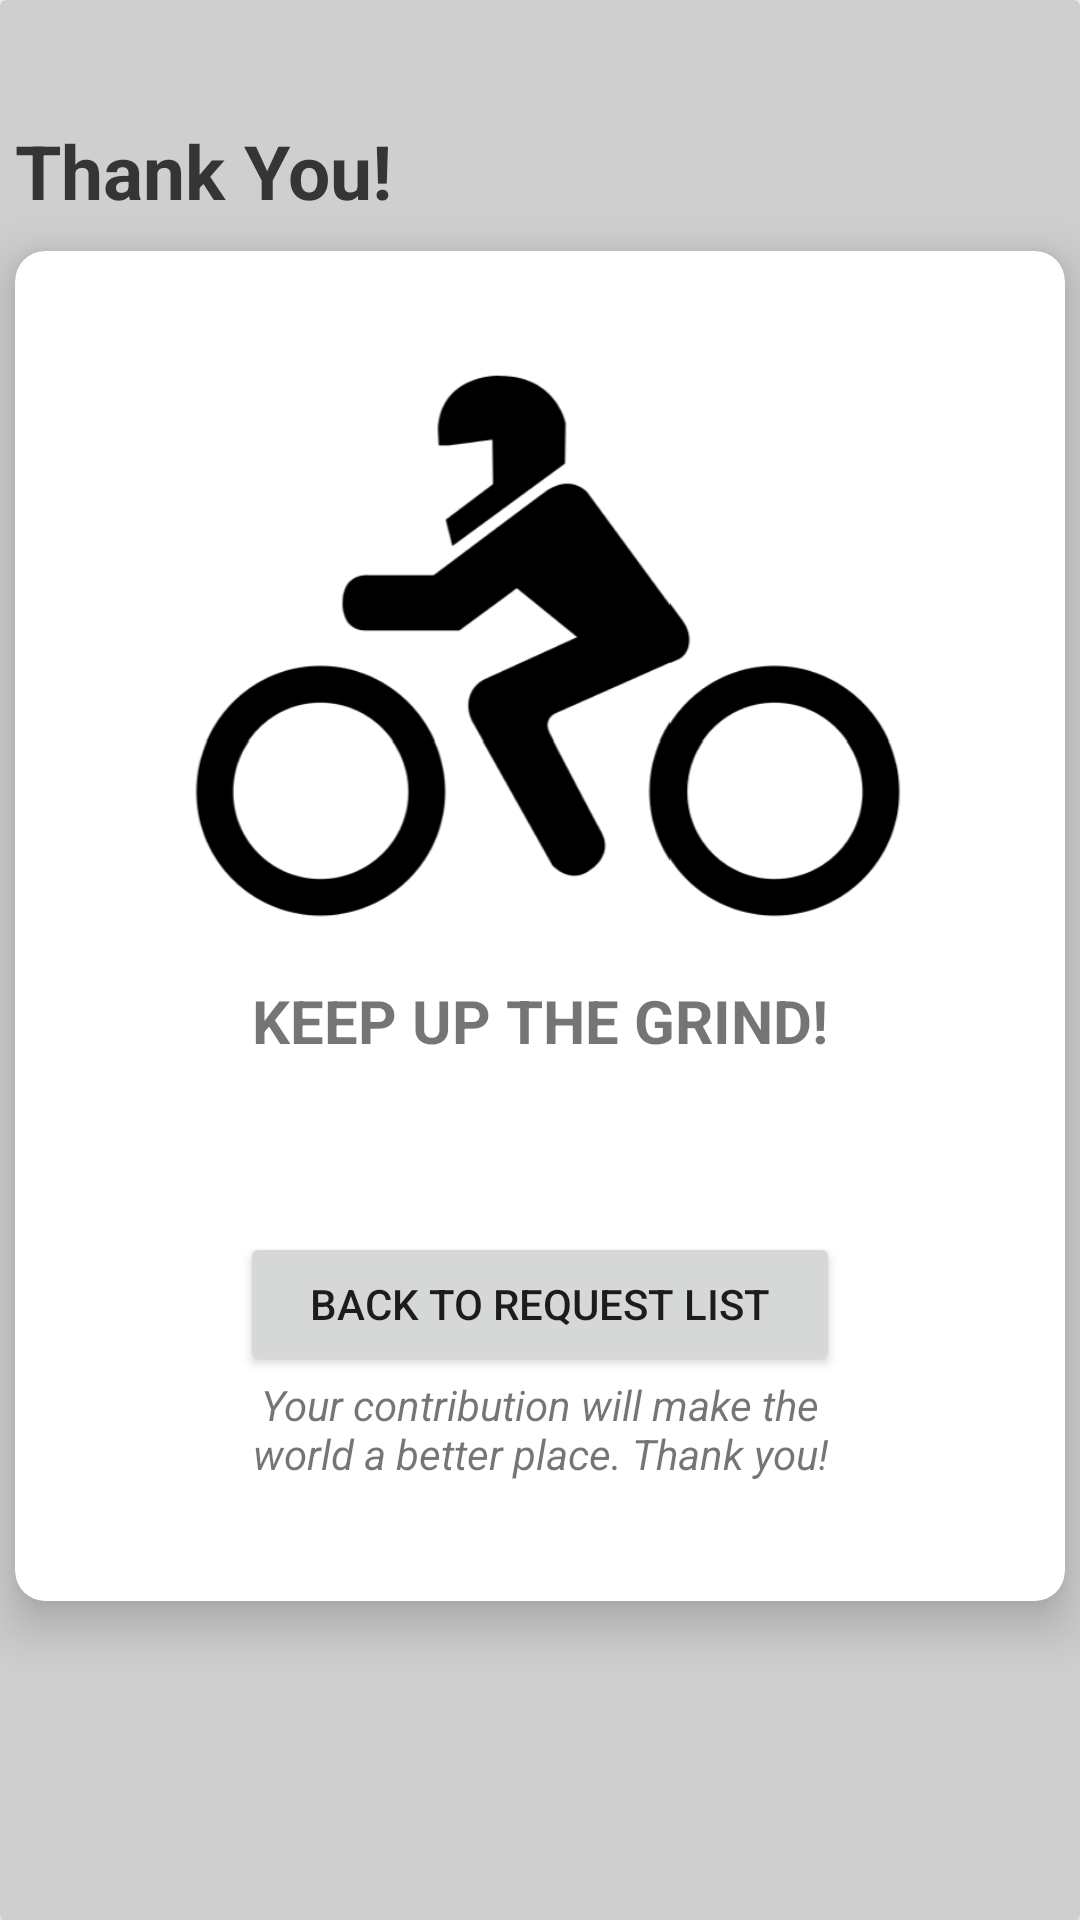

Android layout source for this screen:
<!-- AndroidManifest.xml: application theme Theme.NyampahV3 -->
<!-- res/layout/trash_request_thankyou_driver.xml -->
<?xml version="1.0" encoding="utf-8"?>
<androidx.constraintlayout.widget.ConstraintLayout xmlns:android="http://schemas.android.com/apk/res/android"
    xmlns:app="http://schemas.android.com/apk/res-auto"
    xmlns:tools="http://schemas.android.com/tools"
    android:layout_width="match_parent"
    android:layout_height="match_parent">

    <androidx.cardview.widget.CardView
        android:layout_width="match_parent"
        android:layout_height="match_parent"
        app:cardBackgroundColor="#CFCFCF"
        app:layout_constraintBottom_toBottomOf="parent"
        app:layout_constraintEnd_toEndOf="parent"
        app:layout_constraintStart_toStartOf="parent"
        app:layout_constraintTop_toTopOf="parent">

        <androidx.constraintlayout.widget.ConstraintLayout
            android:layout_width="match_parent"
            android:layout_height="match_parent">

            <TextView
                android:id="@+id/textView20"
                android:layout_width="wrap_content"
                android:layout_height="wrap_content"
                android:layout_marginTop="40dp"
                android:text="Thank You!"
                android:textColor="#353535"
                android:textSize="25sp"
                android:textStyle="bold"
                app:layout_constraintStart_toStartOf="@+id/cardView2"
                app:layout_constraintTop_toTopOf="parent" />

            <androidx.cardview.widget.CardView
                android:id="@+id/cardView2"
                android:layout_width="350sp"
                android:layout_height="450sp"
                android:layout_marginTop="10dp"
                app:cardCornerRadius="10dp"
                app:cardElevation="10dp"
                app:cardMaxElevation="10dp"
                app:layout_constraintEnd_toEndOf="parent"
                app:layout_constraintStart_toStartOf="parent"
                app:layout_constraintTop_toBottomOf="@+id/textView20">

                <androidx.constraintlayout.widget.ConstraintLayout
                    android:layout_width="match_parent"
                    android:layout_height="match_parent">

                    <ImageView
                        android:id="@+id/imageView2"
                        android:layout_width="299dp"
                        android:layout_height="215dp"
                        android:layout_marginTop="20dp"
                        app:layout_constraintEnd_toEndOf="parent"
                        app:layout_constraintStart_toStartOf="parent"
                        app:layout_constraintTop_toTopOf="parent"
                        app:srcCompat="@drawable/driver_icon" />

                    <TextView
                        android:id="@+id/textView21"
                        android:layout_width="211dp"
                        android:layout_height="45dp"
                        android:text="Your contribution will make the world a better place. Thank you!"
                        android:textAlignment="center"
                        android:textAllCaps="false"
                        android:textStyle="italic"
                        app:layout_constraintEnd_toEndOf="parent"
                        app:layout_constraintStart_toStartOf="parent"
                        app:layout_constraintTop_toBottomOf="@+id/button4" />

                    <Button
                        android:id="@+id/button4"
                        android:layout_width="200sp"
                        android:layout_height="wrap_content"
                        android:layout_marginTop="92dp"
                        android:text="BACK TO REQUEST LIST"
                        app:layout_constraintEnd_toEndOf="parent"
                        app:layout_constraintStart_toStartOf="parent"
                        app:layout_constraintTop_toBottomOf="@+id/imageView2" />

                    <TextView
                        android:id="@+id/textView19"
                        android:layout_width="286dp"
                        android:layout_height="47dp"
                        android:layout_marginTop="8dp"
                        android:text="KEEP UP THE GRIND!"
                        android:textAlignment="center"
                        android:textSize="20sp"
                        android:textStyle="bold"
                        app:layout_constraintEnd_toEndOf="parent"
                        app:layout_constraintStart_toStartOf="parent"
                        app:layout_constraintTop_toBottomOf="@+id/imageView2" />

                </androidx.constraintlayout.widget.ConstraintLayout>
            </androidx.cardview.widget.CardView>
        </androidx.constraintlayout.widget.ConstraintLayout>
    </androidx.cardview.widget.CardView>

</androidx.constraintlayout.widget.ConstraintLayout>
<!-- resources referenced by this layout -->
<resources>
  <!-- drawable driver_icon: png bitmap (drawable, 34010 bytes) -->
  <style name="Theme.NyampahV3" parent="Theme.MaterialComponents.DayNight.NoActionBar">
          
          <item name="colorPrimary">@color/black</item>
          <item name="colorPrimaryVariant">@color/purple_700</item>
          <item name="colorOnPrimary">@color/white</item>
          
          <item name="colorSecondary">@color/teal_200</item>
          <item name="colorSecondaryVariant">@color/teal_700</item>
          <item name="colorOnSecondary">@color/black</item>
          
          <item name="android:statusBarColor">?attr/colorPrimaryVariant</item>
          
      </style>
  <!-- not gathered from this repository: default colours our renderer supplied (Android Studio template values) -->
  <color name="purple_700">#FF3700B3</color>
  <color name="teal_200">#FF03DAC5</color>
  <color name="teal_700">#FF018786</color>
  <color name="black">#FF000000</color>
  <color name="white">#FFFFFFFF</color>
</resources>
